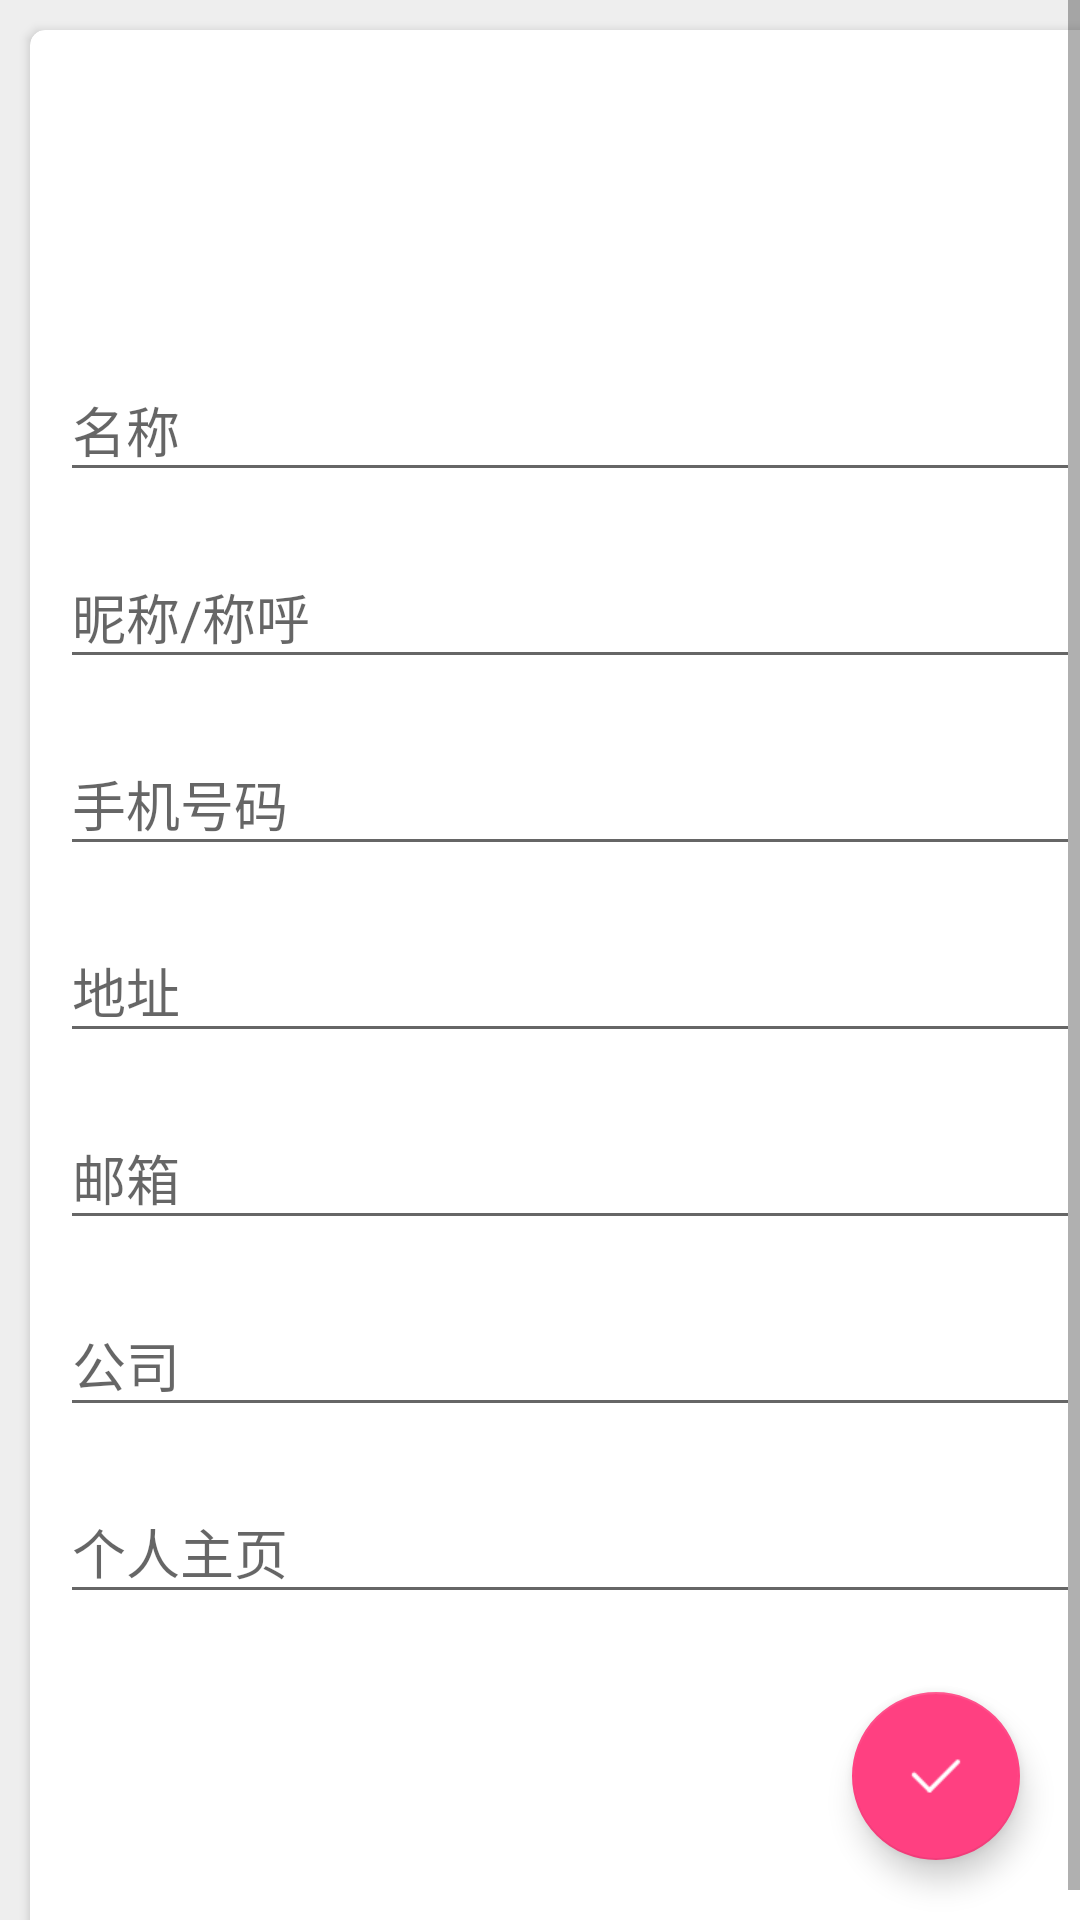

Produce the Android XML layout that renders to this screen, including the resource entries it uses.
<!-- AndroidManifest.xml: application theme AppTheme -->
<!-- res/layout/qrcode_visiting_card_fragment.xml -->
<?xml version="1.0" encoding="utf-8"?>

<android.support.design.widget.CoordinatorLayout xmlns:android="http://schemas.android.com/apk/res/android"
    xmlns:app="http://schemas.android.com/apk/res-auto"
    xmlns:tools="http://schemas.android.com/tools"
    android:layout_width="match_parent"
    android:layout_height="match_parent"
    android:background="@color/lightGrey"
    android:orientation="vertical">

    <ScrollView
        android:layout_width="match_parent"
        android:layout_height="match_parent"
        android:fillViewport="true">

        <android.support.v7.widget.CardView
            android:layout_width="match_parent"
            android:layout_height="match_parent"
            android:layout_margin="10dp"
            app:cardCornerRadius="5dp">

            <LinearLayout
                android:layout_width="match_parent"
                android:layout_height="match_parent"
                android:gravity="center"
                android:orientation="vertical">

                <android.support.design.widget.TextInputLayout
                    android:layout_width="match_parent"
                    android:layout_height="wrap_content">

                    <EditText
                        android:id="@+id/qrcode_visiting_card_name_input"
                        android:layout_width="match_parent"
                        android:layout_height="wrap_content"
                        android:layout_margin="10dp"
                        android:hint="名称"
                        android:textColor="@color/blue_primary" />
                </android.support.design.widget.TextInputLayout>

                <android.support.design.widget.TextInputLayout
                    android:layout_width="match_parent"
                    android:layout_height="wrap_content">

                    <EditText
                        android:id="@+id/qrcode_visiting_card_role_input"
                        android:layout_width="match_parent"
                        android:layout_height="wrap_content"
                        android:layout_margin="10dp"
                        android:hint="昵称/称呼"
                        android:textColor="@color/blue_primary" />
                </android.support.design.widget.TextInputLayout>

                <android.support.design.widget.TextInputLayout
                    android:layout_width="match_parent"
                    android:layout_height="wrap_content">

                    <EditText
                        android:id="@+id/qrcode_visiting_card_phone_input"
                        android:layout_width="match_parent"
                        android:layout_height="wrap_content"
                        android:layout_margin="10dp"
                        android:hint="手机号码"
                        android:inputType="phone"
                        android:textColor="@color/blue_primary" />
                </android.support.design.widget.TextInputLayout>

                <android.support.design.widget.TextInputLayout
                    android:layout_width="match_parent"
                    android:layout_height="wrap_content">

                    <EditText
                        android:id="@+id/qrcode_visiting_card_address_input"
                        android:layout_width="match_parent"
                        android:layout_height="wrap_content"
                        android:layout_margin="10dp"
                        android:hint="地址"
                        android:textColor="@color/blue_primary" />
                </android.support.design.widget.TextInputLayout>

                <android.support.design.widget.TextInputLayout
                    android:layout_width="match_parent"
                    android:layout_height="wrap_content">

                    <EditText
                        android:id="@+id/qrcode_visiting_card_email_input"
                        android:layout_width="match_parent"
                        android:layout_height="wrap_content"
                        android:layout_margin="10dp"
                        android:hint="邮箱"
                        android:textColor="@color/blue_primary" />
                </android.support.design.widget.TextInputLayout>

                <android.support.design.widget.TextInputLayout
                    android:layout_width="match_parent"
                    android:layout_height="wrap_content">

                    <EditText
                        android:id="@+id/qrcode_visiting_card_company_input"
                        android:layout_width="match_parent"
                        android:layout_height="wrap_content"
                        android:layout_margin="10dp"
                        android:hint="公司"
                        android:textColor="@color/blue_primary" />
                </android.support.design.widget.TextInputLayout>

                <android.support.design.widget.TextInputLayout
                    android:layout_width="match_parent"
                    android:layout_height="wrap_content">

                    <EditText
                        android:id="@+id/qrcode_visiting_card_homepage_input"
                        android:layout_width="match_parent"
                        android:layout_height="wrap_content"
                        android:layout_margin="10dp"
                        android:hint="个人主页"
                        android:textColor="@color/blue_primary" />
                </android.support.design.widget.TextInputLayout>

            </LinearLayout>

        </android.support.v7.widget.CardView>

    </ScrollView>

    <android.support.design.widget.FloatingActionButton
        android:id="@+id/qrcode_visiting_card_create_qrcode_btn"
        android:layout_width="wrap_content"
        android:src="@drawable/ic_done"
        android:layout_height="wrap_content"
        android:layout_gravity="bottom|right"
        android:layout_margin="20dp" />

</android.support.design.widget.CoordinatorLayout>
<!-- resources referenced by this layout -->
<resources>
  <color name="blue_primary">#2196F3</color>
  <color name="lightGrey">#EEE</color>
  <!-- drawable ic_done: png bitmap (drawable-xhdpi, 603 bytes) -->
  <style name="AppTheme" parent="Theme.AppCompat.Light.NoActionBar">
          
          <item name="colorPrimary">@color/colorPrimary</item>
          <item name="colorPrimaryDark">@color/colorPrimaryDark</item>
          <item name="colorAccent">@color/colorAccent</item>
      </style>
  <color name="colorPrimary">#4285F4</color>
  <color name="colorPrimaryDark">#3367D6</color>
  <color name="colorAccent">#FF4081</color>
</resources>
